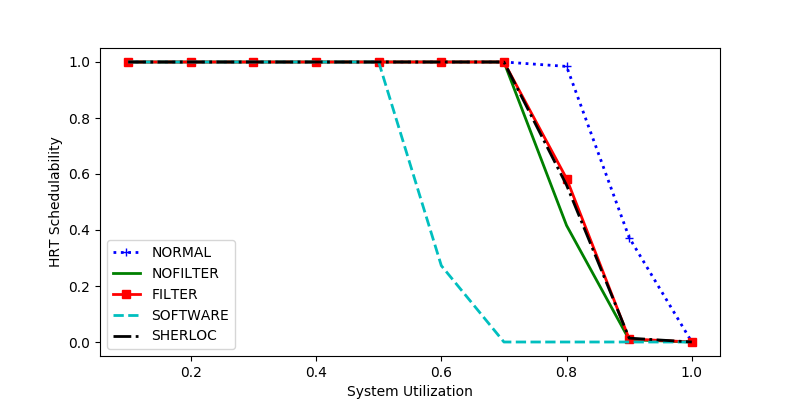

Data behind this chart, as committed beside it:
sys_util, NORMAL, NOFILTER, FILTER, SOFTWARE, SHERLOC
0.2, 1.0, 1.0, 1.0, 1.0, 1.0
0.5, 1.0, 1.0, 1.0, 1.0, 1.0
0.7, 1.0, 1.0, 1.0, 0.0, 1.0
0.1, 1.0, 1.0, 1.0, 1.0, 1.0
0.9, 0.3729, 0.008287, 0.01105, 0.0, 0.01381
0.3, 1.0, 1.0, 1.0, 1.0, 1.0
0.4, 1.0, 1.0, 1.0, 1.0, 1.0
0.6, 1.0, 1.0, 1.0, 0.2727, 1.0
0.8, 0.9843, 0.4162, 0.5838, 0.0, 0.5602
1.0, 0.0, 0.0, 0.0, 0.0, 0.0
